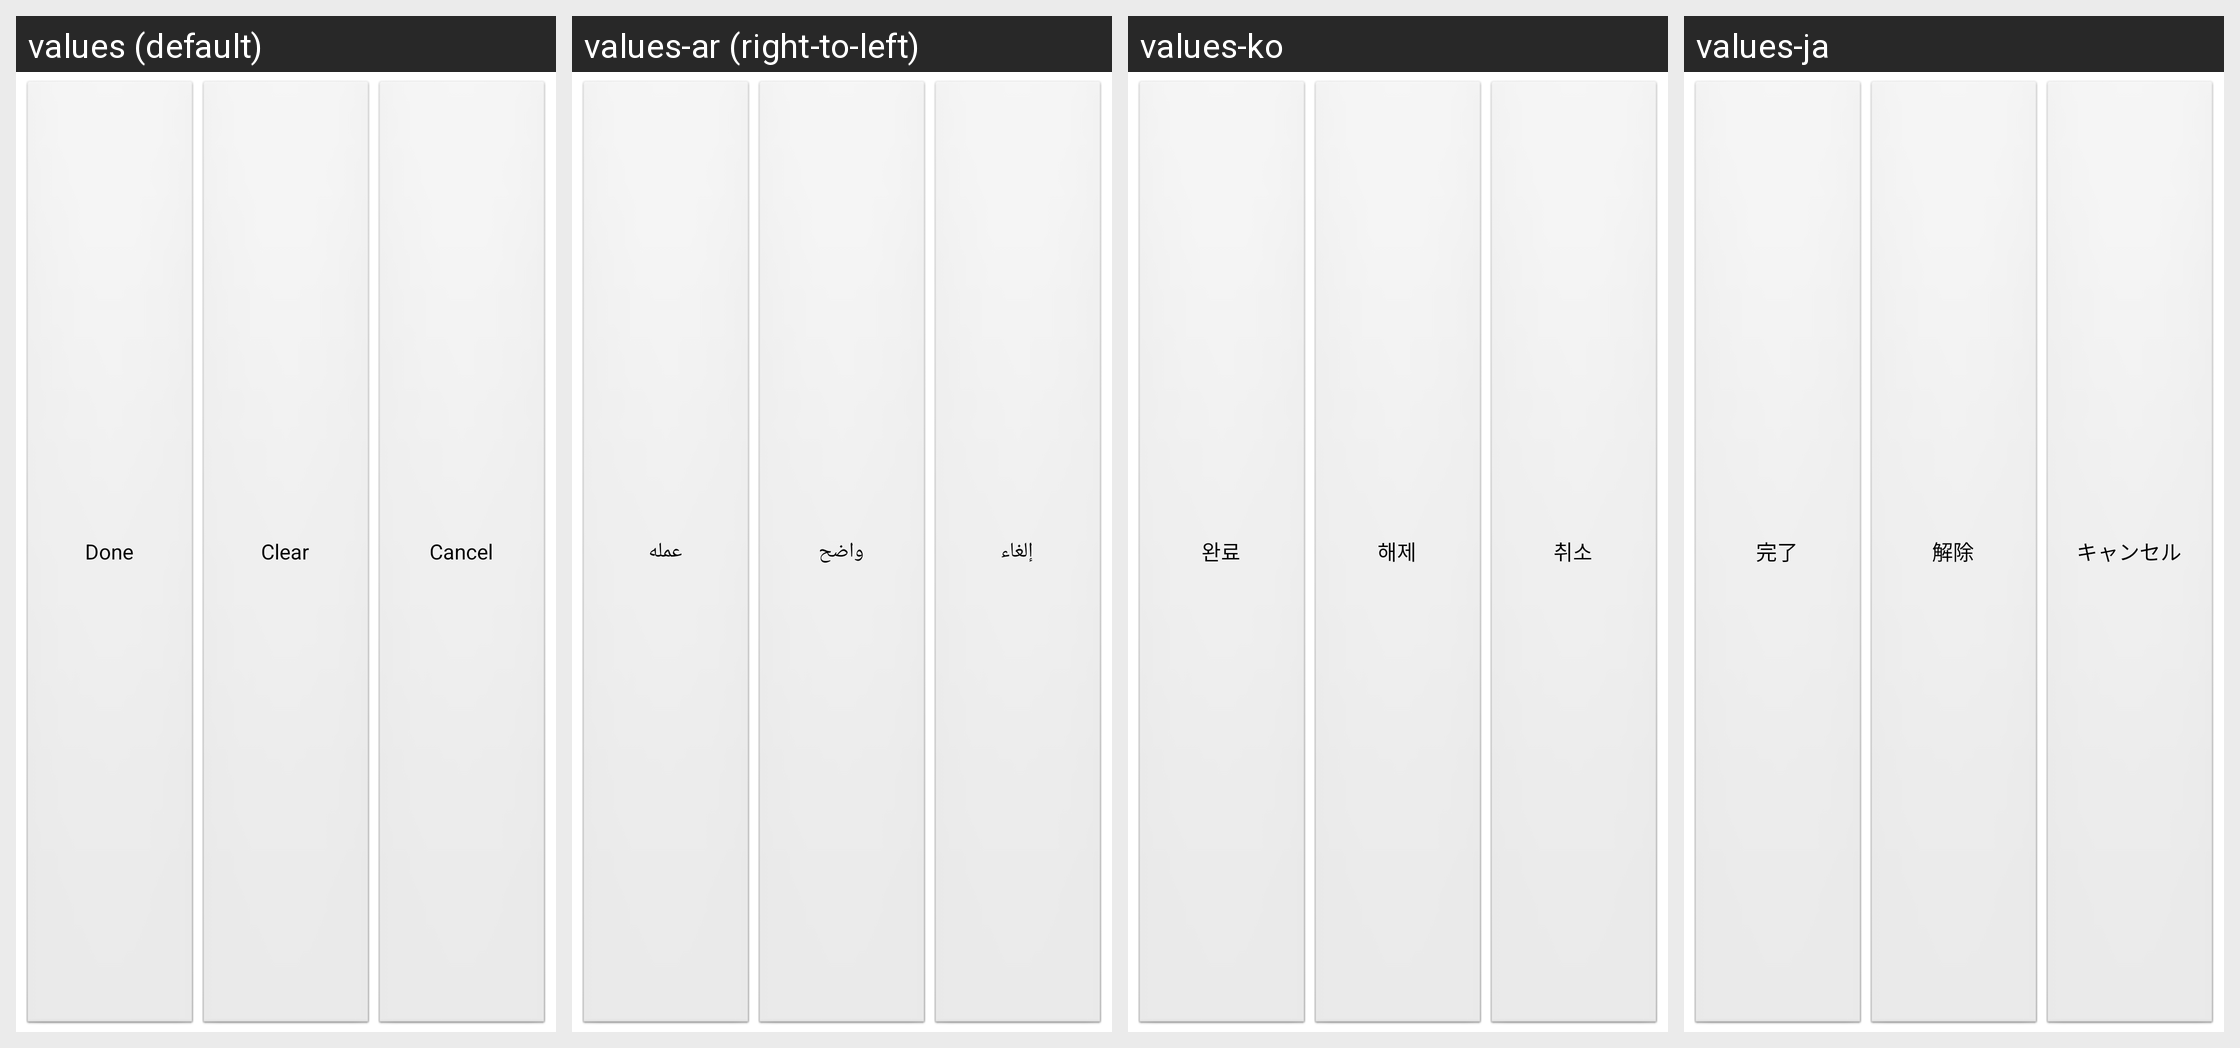

Strings drawn on this Android screen and how each of the app's shown locales translates them:
Android screen res/layout/include_dialog_button_bar.xml rendered under 4 locales, left to right: values (default), values-ar (right-to-left), values-ko, values-ja. Device: Nexus 5 (rendered at 1080×1920; each locale shown at half size, 540×960, under a caption strip naming it); theme Theme.MaterialComponents.DayNight.NoActionBar.
Other locales in the repository, not shown: values-de, values-es, values-fr, values-in, values-it, values-iw, values-pt, values-pt-rPT, values-ru, values-tr, values-zh-rCN, values-zh-rTW.
Strings drawn on this screen, with the default value and each locale's value (text and hints the layout hard-codes, and strings that could not be matched under every locale, appear in the picture but are not listed):

done
  values: Done
  values-ar: عمله
  values-ko: 완료
  values-ja: 完了

clear
  values: Clear
  values-ar: واضح
  values-ko: 해제
  values-ja: 解除

cancel
  values: Cancel
  values-ar: إلغاء
  values-ko: 취소
  values-ja: キャンセル
